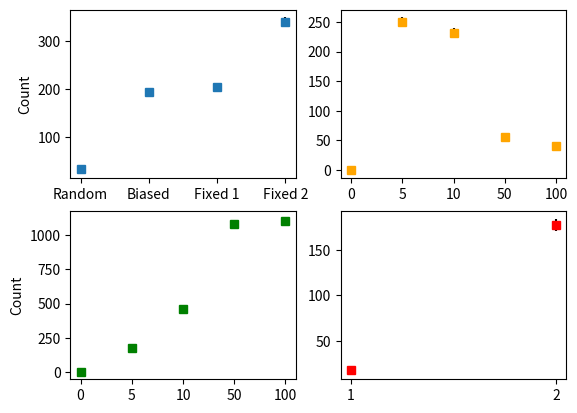

The script that saved this image: (Note: this script raises an exception after producing the figure.)
[redacted]

################################### Notes #####################################


##############################################################################

import numpy as np
import matplotlib.pyplot as plt
import pandas as pd
import seaborn as sns
import csv

def calcStats(p_df,i):

    # number of points
    n = len(p_df[i])

    # statistics
    q    = [0 for i in range(n)]
    mean = [0 for i in range(n)]
    var  = [0 for i in range(n)]
    sd   = [0 for i in range(n)]

    # calculations
    for j in range(n):
        # q data
        q[j] = 1 - p_df[i][j]
        # calculate mean, Np
        mean[j] = N*p_df[i][j]
        # calculate variance, Npq
        var[j] = N*p_df[i][j]*q[j]
        # calculate sd
        sd[j] = var[j]**0.5

    # set error bar positions
    yerr = [0 for i in range(n)]
    for i in range(n):
        yerr[i] = sd[i]/2

    return mean, yerr


################################################################################

# number of samples
N = 10000

# probability data
pSel = [0.0035, 0.0193, 0.0205, 0.0340] # Selection experiment
pDSB = [0, 0.025, 0.0232, 0.0056, 0.004]
pG1  = [0.0004, 0.0174, 0.0464, 0.1086, 0.1104] # G1 experimnet
pCyc = [0.0019, 0.0177]

p_df = [pSel, pDSB, pG1, pCyc]

# store data
y0 = []; y1 = []; y2 = []; y3 = []
means_df = []
error_df = []
for i in range(len(p_df)):

    # pass probabilities to statistics function
    mean, yerr = calcStats(p_df,i)

    # store output in memory
    means_df.append(mean)
    error_df.append(yerr)


# plot figure
fig, axs = plt.subplots(2, 2)
axs[0, 0].errorbar(['Random', 'Biased', 'Fixed 1', 'Fixed 2'], means_df[0], error_df[0], marker='s', ls='none', ecolor='k')
axs[0, 1].errorbar(['0', '5', '10', '50', '100'], means_df[1], error_df[1], color='orange', marker='s', ls='none', ecolor='k')
axs[1, 0].errorbar(['0', '5', '10', '50', '100'], means_df[2], error_df[2], color='g', marker='s', ls='none', ecolor='k')
axs[1, 1].errorbar(['1', '2'], means_df[3], error_df[3], color='r', marker='s', ls='none', ecolor='k')

#axs[0,0].set(xlabel='Chromosome Selection Type')
#axs[0,1].set(xlabel='Number of DSBs per Cycle')
#axs[1,0].set(xlabel='Number of Unrepaired Breaks Entering S Phase per Cycle')
#axs[1,1].set(xlabel='Number of Cell Divisions')

axs[0,0].set(ylabel='Count')
axs[1,0].set(ylabel='Count')



#plt.figure()
#plt.errorbar(x=columns, y=mean, yerr=yerr, marker='s', ls='none')
#plt.errorbar(x=columns, y=numdf, fmt='none', yerror=[ylow, yupp], ecolor='k', elinewidth=2)

plt.savefig("../output/sumstats/prob_trends/fourPanels.png")
